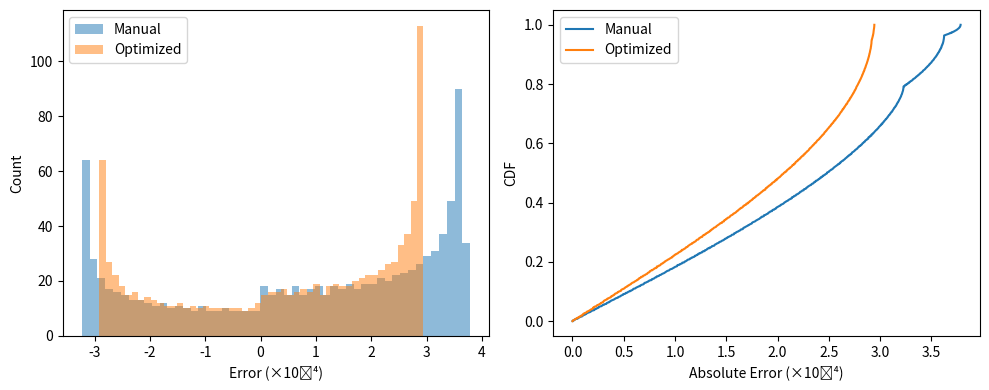

Source code (Python):
import numpy as np
import matplotlib.pyplot as plt
from scipy.optimize import minimize

## 这里重点在于如何找的合适的参数


# 初始化参数
t = np.linspace(0, 1, 1000, dtype=np.float32)
y_true = np.tan(t * np.pi/4, dtype=np.float32)

# 定义多项式形式
def polynomial(t, coeffs):
    """ 5次多项式结构 """
    return t * (coeffs[0] + t**2*(coeffs[1] + t**2*coeffs[2]))

# 重新构建设计矩阵（保持与shader相同结构）
X = np.column_stack([t, t**3, t**5]).astype(np.float32)

# 带权重的最小二乘法
weights = np.linspace(1, 3, len(t), dtype=np.float32)  # 强调后半段精度
coeffs_lsq = np.linalg.lstsq(X * weights[:, None], y_true * weights, rcond=None)[0].astype(np.float32)

def objective(coeffs):
    pred = polynomial(t, coeffs)
    mse = np.mean((pred - y_true)**2)
    max_err = np.max(np.abs(pred - y_true))
    return 0.2*mse + 0.8*max_err  # 更强调最大误差优化

# 原约束范围
bounds = [(0.78, 0.80), (0.12, 0.16), (0.06, 0.07)]  # 更宽松的范围


# 使用经验参数作为初始值
initial_guesses = [
    np.array([0.787756, 0.145251, 0.066993], dtype=np.float32),
    np.array([0.785, 0.15, 0.065],dtype=np.float32),            # 扰动初始值1
    np.array([0.79, 0.14, 0.07],dtype=np.float32),              # 扰动初始值2
]

result = minimize(objective, initial_guesses[1],
                bounds=bounds,
                method='SLSQP',
                options={'maxiter': 500,'ftol':1e-6})
coeffs_opt = result.x.astype(np.float32)


# 计算各方法的预测值
y_lsq = polynomial(t, coeffs_lsq)
y_manual = polynomial(t, [0.787756, 0.145251, 0.066993])
y_opt = polynomial(t, coeffs_opt)

# 误差计算函数
def calc_errors(y_pred):
    y_pred = y_pred.astype(np.float32)
    mse = np.mean((y_true - y_pred)**2)
    max_err = np.max(np.abs(y_true - y_pred))
    return mse, max_err

# 对比结果
methods = {
    "Weighted LSQ": coeffs_lsq,
    "Manual Params": [0.787756, 0.145251, 0.066993],
    "Optimized": coeffs_opt
}
print( coeffs_opt )
print("{:<15} | {:^15} | {:^15}".format("Method", "MSE (1e-6)", "Max Error (1e-4)"))
print("-"*50)
for name, coeffs in methods.items():
    y_pred = polynomial(t, coeffs)
    mse, max_err = calc_errors(y_pred)
    print("{:<15} | {:>12.4f} | {:>14.4f}".format(name, mse*1e6, max_err*1e4))

plt.figure(figsize=(10, 4))

# 误差分布直方图
plt.subplot(121)
plt.hist((y_manual - y_true)*1e4, bins=50, alpha=0.5, label='Manual')
plt.hist((y_opt - y_true)*1e4, bins=50, alpha=0.5, label='Optimized')
plt.xlabel('Error (×10⁻⁴)')
plt.ylabel('Count')
plt.legend()

# 累积误差分布
plt.subplot(122)
plt.plot(np.sort(np.abs(y_manual - y_true)*1e4),
        np.linspace(0,1,len(t)), label='Manual')
plt.plot(np.sort(np.abs(y_opt - y_true)*1e4),
        np.linspace(0,1,len(t)), label='Optimized')
plt.xlabel('Absolute Error (×10⁻⁴)')
plt.ylabel('CDF')
plt.legend()

plt.tight_layout()
plt.show()